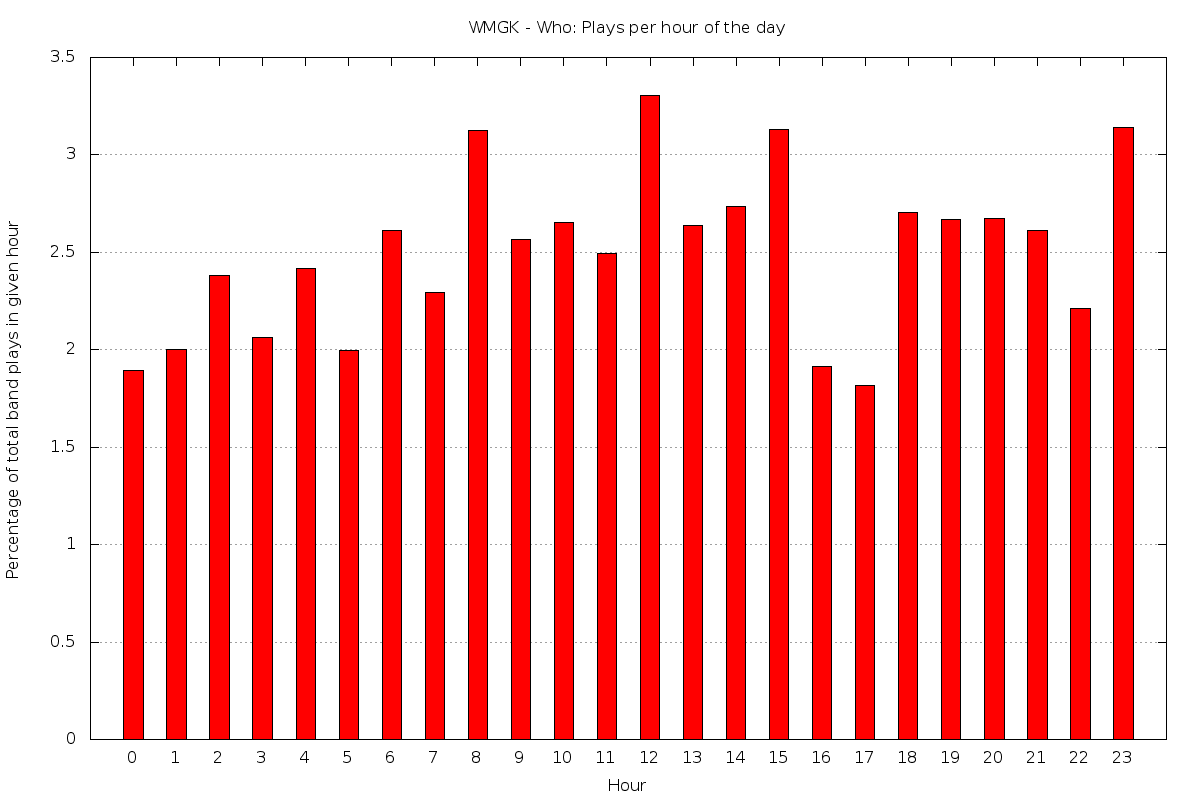

The file beside this chart, header and first rows:
0	1.89504373177843
1	2
2	2.381
3	2.063
4	2.418
5	1.995
6	2.614
7	2.292
8	3.125
9	2.568
10	2.653
11	2.496
12	3.306
13	2.64
14	2.735
15	3.13
16	1.914
17	1.815
18	2.703
19	2.671
20	2.676
21	2.61
22	2.21
23	3.142
